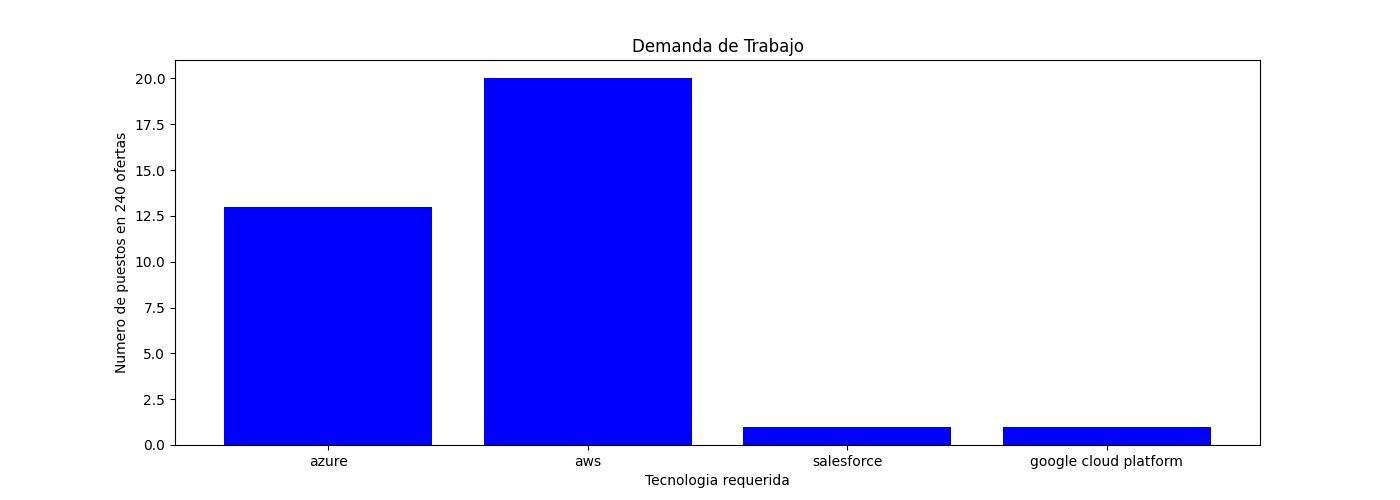

Values plotted in this chart, from the file beside it:
, Technology, Numbers
0, azure, 13
1, aws, 20
2, salesforce, 1
3, google cloud platform, 1
